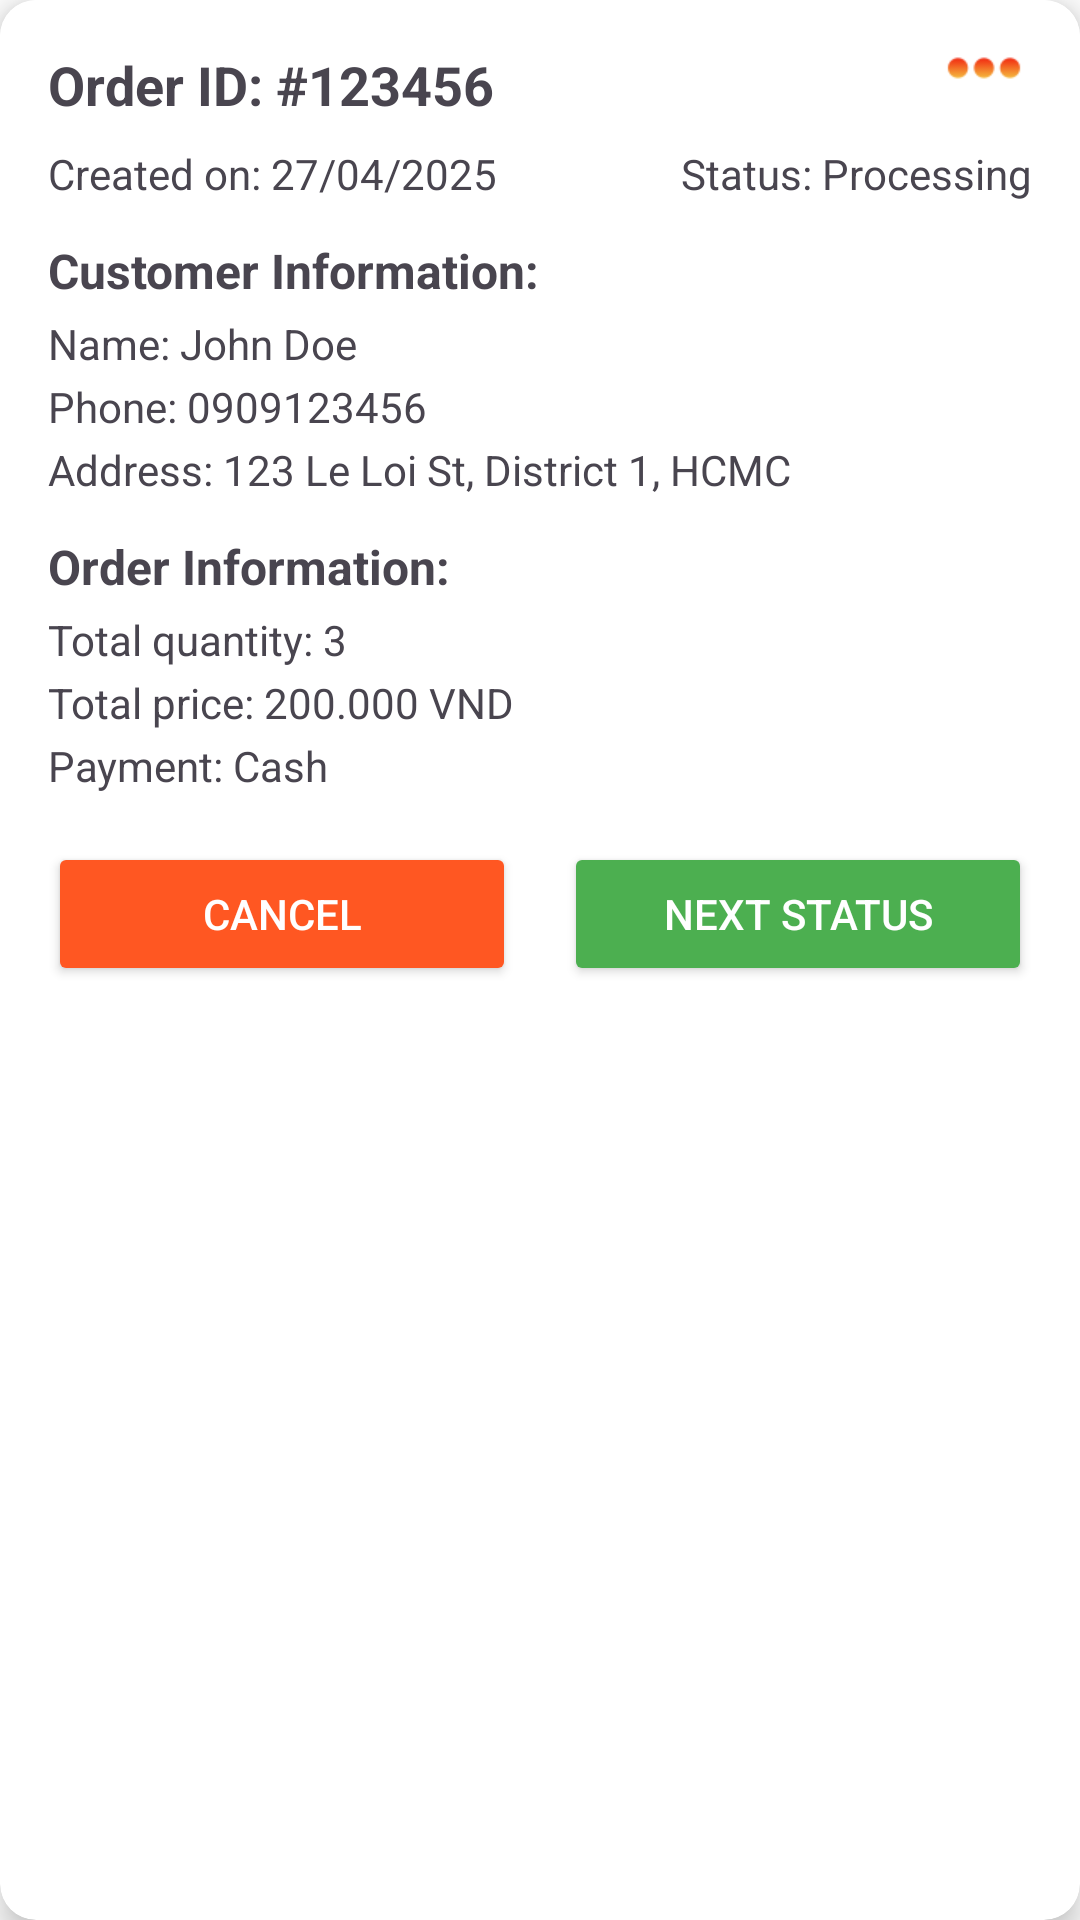

Here is an Android app screen rendered from its layout file. Give the layout XML and the strings, colors and styles it references.
<!-- AndroidManifest.xml: application theme Theme.Pizza3Ps -->
<!-- res/layout/order_management_item.xml -->
<?xml version="1.0" encoding="utf-8"?>
<androidx.cardview.widget.CardView
    xmlns:android="http://schemas.android.com/apk/res/android"
    xmlns:app="http://schemas.android.com/apk/res-auto"
    android:layout_width="match_parent"
    android:layout_height="wrap_content"
    android:layout_margin="8dp"
    app:cardCornerRadius="12dp"
    app:cardElevation="6dp"
    android:background="@android:color/white">

    <androidx.constraintlayout.widget.ConstraintLayout
        android:id="@+id/layout"
        android:layout_width="match_parent"
        android:layout_height="wrap_content"
        android:padding="16dp">
        
        <TextView
            android:id="@+id/tvOrderID"
            android:layout_width="0dp"
            android:layout_height="wrap_content"
            android:text="Order ID: #123456"
            android:background="@color/transparent"
            android:textStyle="bold"
            android:textSize="18sp"
            app:layout_constraintTop_toTopOf="parent"
            app:layout_constraintStart_toStartOf="parent"
            app:layout_constraintEnd_toEndOf="parent"/>

        <ImageView
            android:layout_width="32dp"
            android:layout_height="32dp"
            android:src="@drawable/three_dots"
            android:background="@color/transparent"
            android:layout_marginTop="-10dp"
            app:layout_constraintTop_toTopOf="parent"
            app:layout_constraintEnd_toEndOf="parent"/>

        <TextView
            android:id="@+id/tvOrderDate"
            android:layout_width="wrap_content"
            android:layout_height="wrap_content"
            android:text="Created on: 27/04/2025"
            android:background="@color/transparent"
            android:textSize="14sp"
            app:layout_constraintTop_toBottomOf="@id/tvOrderID"
            app:layout_constraintStart_toStartOf="parent"
            android:layout_marginTop="8dp"/>
        
        <TextView
            android:id="@+id/tvOrderStatus"
            android:layout_width="wrap_content"
            android:layout_height="wrap_content"
            android:text="Status: Processing"
            android:background="@color/transparent"
            android:textSize="14sp"
            app:layout_constraintTop_toBottomOf="@id/tvOrderID"
            app:layout_constraintEnd_toEndOf="parent"
            android:layout_marginTop="8dp"/>
        
        <TextView
            android:id="@+id/tv_customer_info_title"
            android:layout_width="wrap_content"
            android:layout_height="wrap_content"
            android:text="Customer Information:"
            android:background="@color/transparent"
            android:textStyle="bold"
            android:textSize="16sp"
            android:layout_marginTop="12dp"
            app:layout_constraintTop_toBottomOf="@id/tvOrderDate"
            app:layout_constraintStart_toStartOf="parent"/>

        <TextView
            android:id="@+id/tvCustomerName"
            android:layout_width="wrap_content"
            android:layout_height="wrap_content"
            android:text="Name: John Doe"
            android:background="@color/transparent"
            android:textSize="14sp"
            app:layout_constraintTop_toBottomOf="@id/tv_customer_info_title"
            app:layout_constraintStart_toStartOf="parent"
            android:layout_marginTop="4dp"/>

        <TextView
            android:id="@+id/tvCustomerPhone"
            android:layout_width="wrap_content"
            android:layout_height="wrap_content"
            android:text="Phone: 0909123456"
            android:background="@color/transparent"
            android:textSize="14sp"
            app:layout_constraintTop_toBottomOf="@id/tvCustomerName"
            app:layout_constraintStart_toStartOf="parent"
            android:layout_marginTop="2dp"/>

        <TextView
            android:id="@+id/tvCustomerAddress"
            android:layout_width="wrap_content"
            android:layout_height="wrap_content"
            android:text="Address: 123 Le Loi St, District 1, HCMC"
            android:background="@color/transparent"
            android:textSize="14sp"
            app:layout_constraintTop_toBottomOf="@id/tvCustomerPhone"
            app:layout_constraintStart_toStartOf="parent"
            android:layout_marginTop="2dp"/>
        
        <TextView
            android:id="@+id/tv_order_info_title"
            android:layout_width="wrap_content"
            android:layout_height="wrap_content"
            android:text="Order Information:"
            android:background="@color/transparent"
            android:textStyle="bold"
            android:textSize="16sp"
            android:layout_marginTop="12dp"
            app:layout_constraintTop_toBottomOf="@id/tvCustomerAddress"
            app:layout_constraintStart_toStartOf="parent"/>

        <TextView
            android:id="@+id/tvTotalQuantity"
            android:layout_width="wrap_content"
            android:layout_height="wrap_content"
            android:text="Total quantity: 3"
            android:background="@color/transparent"
            android:textSize="14sp"
            app:layout_constraintTop_toBottomOf="@id/tv_order_info_title"
            app:layout_constraintStart_toStartOf="parent"
            android:layout_marginTop="4dp"/>

        <TextView
            android:id="@+id/tvTotalAfterDiscount"
            android:layout_width="wrap_content"
            android:layout_height="wrap_content"
            android:text="Total price: 200.000 VND"
            android:background="@color/transparent"
            android:textSize="14sp"
            app:layout_constraintTop_toBottomOf="@id/tvTotalQuantity"
            app:layout_constraintStart_toStartOf="parent"
            android:layout_marginTop="2dp"/>

        <TextView
            android:id="@+id/tvPaymentMethod"
            android:layout_width="wrap_content"
            android:layout_height="wrap_content"
            android:text="Payment: Cash"
            android:background="@color/transparent"
            android:textSize="14sp"
            app:layout_constraintTop_toBottomOf="@id/tvTotalAfterDiscount"
            app:layout_constraintStart_toStartOf="parent"
            android:layout_marginTop="2dp"/>
        
        <Button
            android:id="@+id/btnCancel"
            android:layout_width="0dp"
            android:layout_height="wrap_content"
            android:text="Cancel"
            android:backgroundTint="#FF5722"
            android:textColor="@android:color/white"
            app:layout_constraintTop_toBottomOf="@id/tvPaymentMethod"
            app:layout_constraintStart_toStartOf="parent"
            app:layout_constraintEnd_toStartOf="@id/btnNextStatus"
            android:layout_marginTop="16dp"
            android:layout_marginEnd="8dp"/>

        <Button
            android:id="@+id/btnNextStatus"
            android:layout_width="0dp"
            android:layout_height="wrap_content"
            android:text="Next Status"
            android:backgroundTint="#4CAF50"
            android:textColor="@android:color/white"
            app:layout_constraintTop_toBottomOf="@id/tvPaymentMethod"
            app:layout_constraintStart_toEndOf="@id/btnCancel"
            app:layout_constraintEnd_toEndOf="parent"
            android:layout_marginTop="16dp"
            android:layout_marginStart="8dp"/>

    </androidx.constraintlayout.widget.ConstraintLayout>

</androidx.cardview.widget.CardView>
<!-- resources referenced by this layout -->
<resources>
  <!-- drawable three_dots: png bitmap (drawable, 1038 bytes) -->
  <style name="Theme.Pizza3Ps" parent="Base.Theme.Pizza3Ps" />
  <style name="Base.Theme.Pizza3Ps" parent="Theme.Material3.DayNight.NoActionBar">
          
          <item name="colorPrimary">@color/white</item>
          <item name="android:background">@color/white</item>
      </style>
  <color name="white">#FFFFFFFF</color>
</resources>
